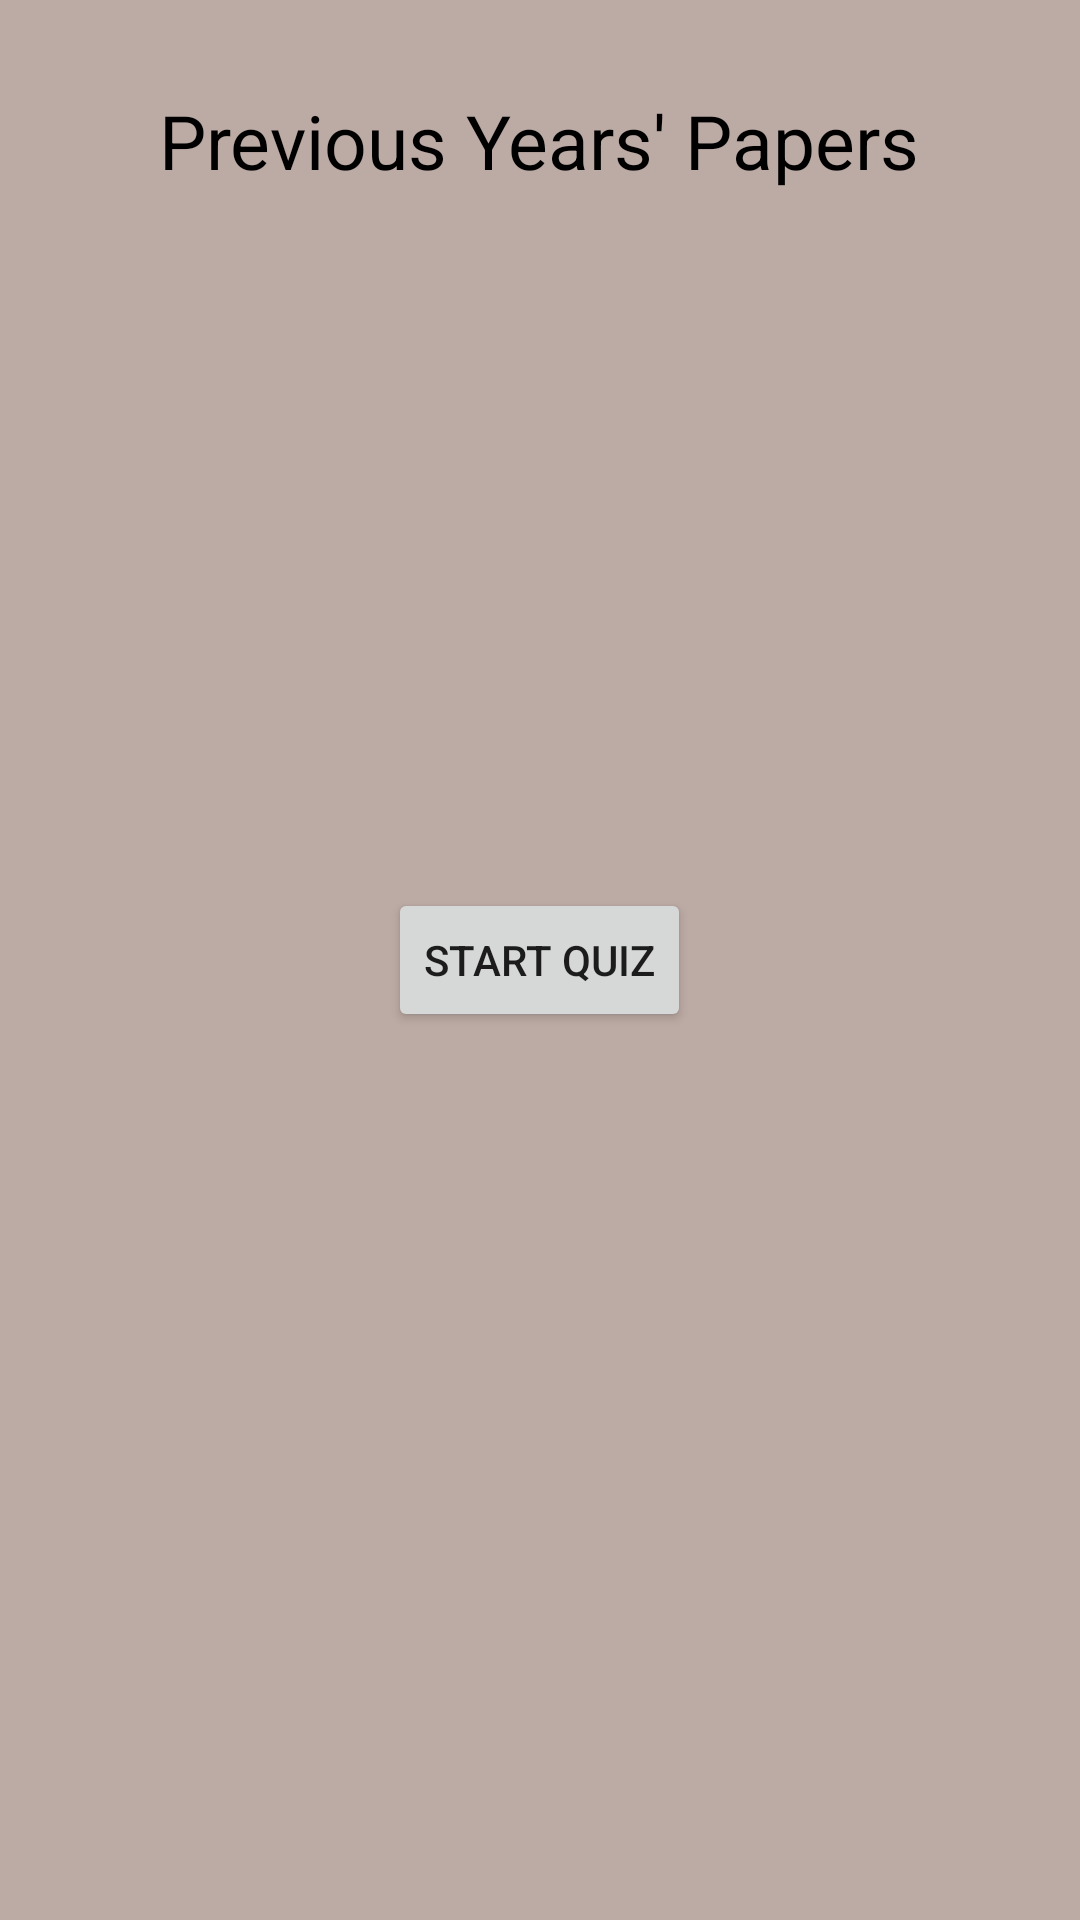

The Android layout XML behind this screen, and the referenced resources:
<!-- AndroidManifest.xml: application theme Theme.MyAwesomeQuiz -->
<!-- res/layout/activity_starting_screen.xml -->
<?xml version="1.0" encoding="utf-8"?>
<RelativeLayout xmlns:android="http://schemas.android.com/apk/res/android"
    xmlns:app="http://schemas.android.com/apk/res-auto"
    xmlns:tools="http://schemas.android.com/tools"
    android:layout_width="match_parent"
    android:layout_height="match_parent"
    android:background="@color/colorBackground"
    android:padding="0dp"
    tools:context="com.example.myawesomequiz.activities.main.StartingScreenActivity">

    <TextView
        android:id="@+id/previous_papers_heading"
        android:layout_width="wrap_content"
        android:layout_height="wrap_content"
        android:layout_centerHorizontal="true"
        android:layout_marginTop="30dp"
        android:text="Previous Years' Papers"
        android:textColor="@android:color/black"
        android:textSize="25sp" />


    <Button
        android:id="@+id/button_start_quiz"
        android:layout_width="wrap_content"
        android:layout_height="wrap_content"
        android:layout_centerInParent="true"
        android:text="Start Quiz" />


</RelativeLayout>
<!-- resources referenced by this layout -->
<resources>
  <color name="colorBackground">#BCAAA4</color>
  <style name="Theme.MyAwesomeQuiz" parent="Theme.MaterialComponents.DayNight.DarkActionBar">
          
          <item name="colorPrimary">@color/purple_500</item>
          <item name="colorPrimaryVariant">@color/purple_700</item>
          <item name="colorOnPrimary">@color/white</item>
          
          <item name="colorSecondary">@color/teal_200</item>
          <item name="colorSecondaryVariant">@color/teal_700</item>
          <item name="colorOnSecondary">@color/black</item>
          
          <item name="android:statusBarColor" tools:targetApi="l">?attr/colorPrimaryVariant</item>
          
      </style>
  <color name="purple_500">#FF6200EE</color>
  <color name="purple_700">#FF3700B3</color>
  <color name="white">#FFFFFFFF</color>
  <color name="teal_200">#FF03DAC5</color>
  <color name="teal_700">#FF018786</color>
  <color name="black">#FF000000</color>
</resources>
